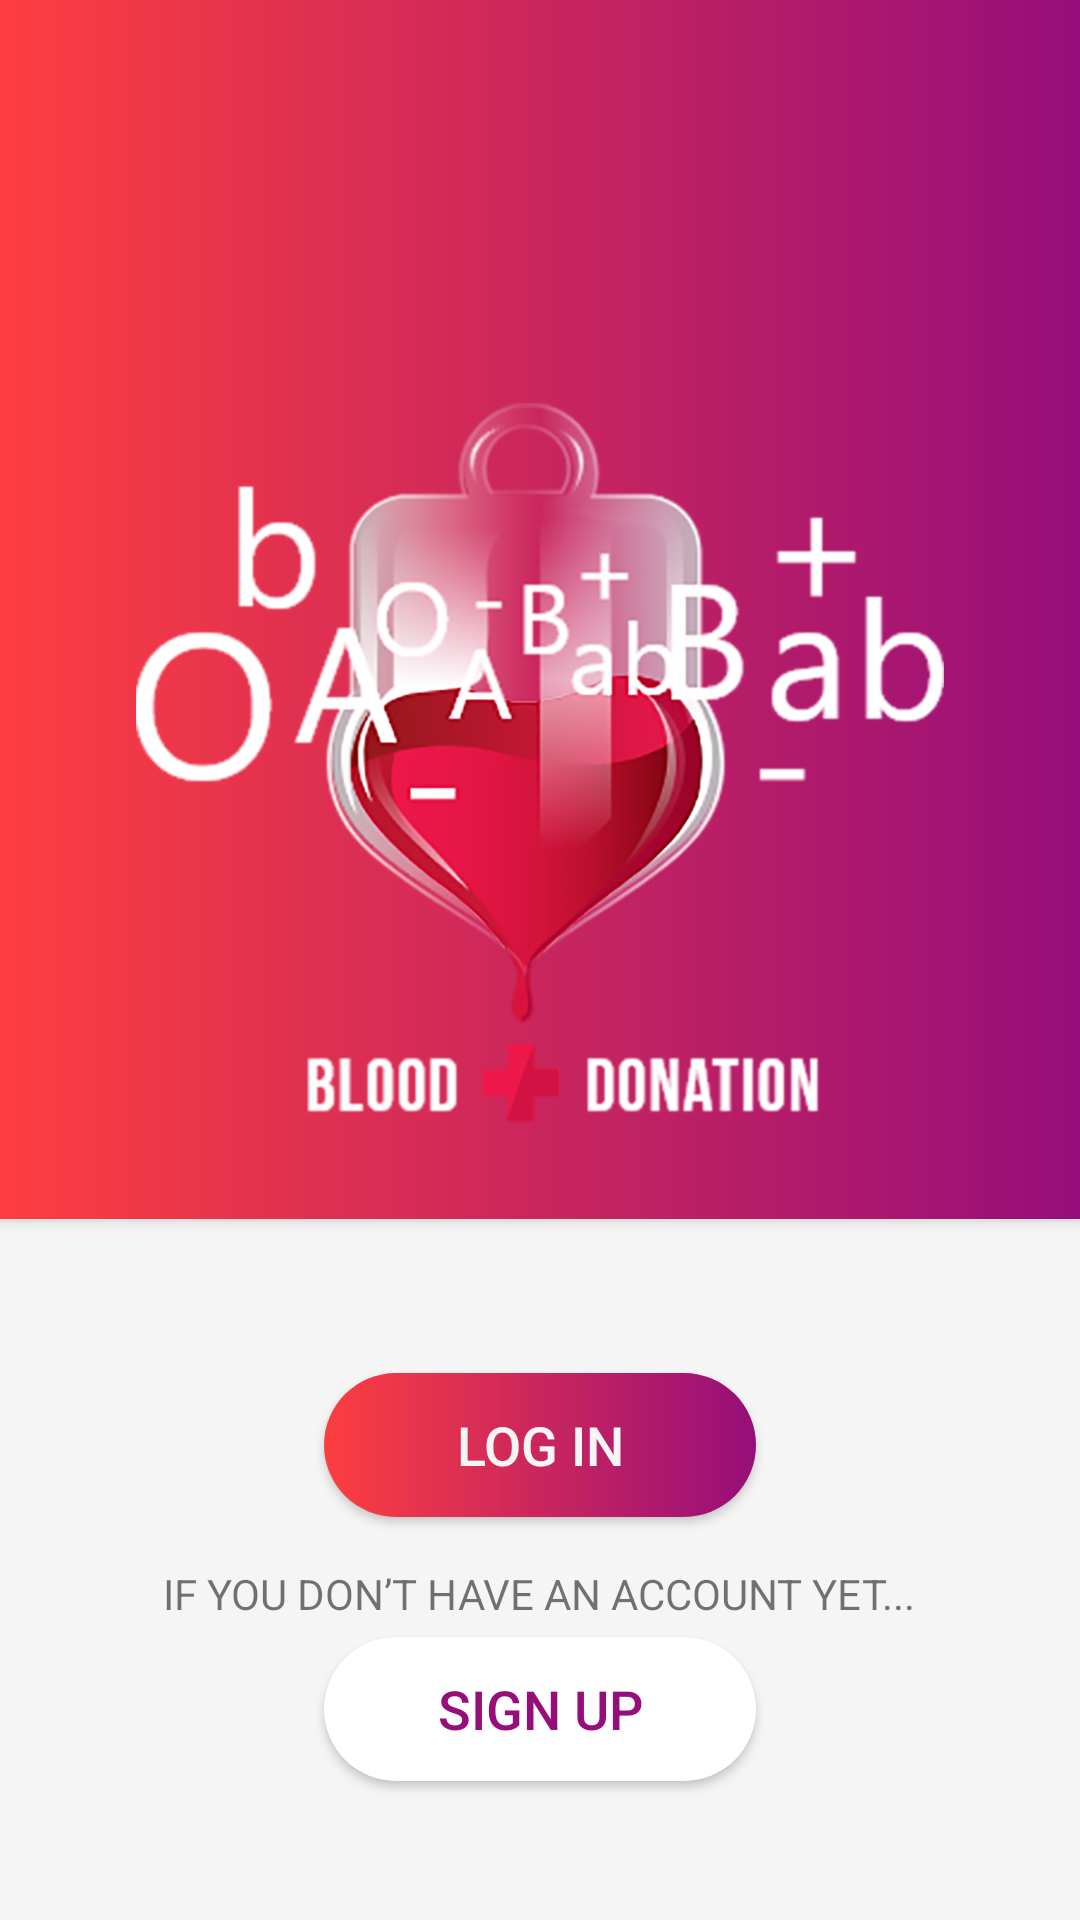

Reconstruct the res/layout file that produces this screen, plus the resources it refers to.
<!-- AndroidManifest.xml: application theme AppTheme -->
<!-- res/layout/login_signup_layout.xml -->
<?xml version="1.0" encoding="utf-8"?>
<LinearLayout xmlns:android="http://schemas.android.com/apk/res/android"
    android:orientation="vertical"
    android:layout_width="match_parent"
    android:background="#F5F5F5"
    android:layout_height="match_parent">

    <RelativeLayout
        android:layout_width="match_parent"
        android:layout_height="0dp"
        android:background="@drawable/gra_shodow"
        android:layout_weight="1.8">

        <ImageView
            android:layout_width="match_parent"
            android:src="@drawable/a"
            android:paddingEnd="32dp"
            android:paddingStart="32dp"
            android:layout_marginBottom="32dp"
            android:layout_alignParentBottom="true"
            android:layout_height="240dp" />

    </RelativeLayout>

    <LinearLayout
        android:layout_width="match_parent"
        android:layout_height="0dp"
        android:gravity="center"
        android:orientation="vertical"
        android:layout_weight="1">

        <Button
            android:id="@+id/log"
            android:layout_width="144dp"
            android:background="@drawable/circle_gra"
            android:text="Log in"
            android:textColor="#F5F5F5"
            android:textSize="18sp"
            android:layout_height="wrap_content" />

        <TextView
            android:layout_marginTop="16dp"
            android:layout_marginBottom="5dp"
            android:text="IF YOU DON’T HAVE AN ACCOUNT YET..."
            android:layout_width="wrap_content"
            android:layout_height="wrap_content" />

        <Button
            android:id="@+id/up"
            android:layout_width="144dp"
            android:background="@drawable/circle_white"
            android:text="sign up"
            android:textColor="@color/darkPink"
            android:textSize="18sp"
            android:layout_height="wrap_content" />

    </LinearLayout>


</LinearLayout>
<!-- resources referenced by this layout -->
<resources>
  <color name="darkPink">#960E7A</color>
  <!-- drawable a: png bitmap (drawable-hdpi, 103375 bytes) -->
  <!-- drawable circle_gra (drawable) -->
  <?xml version="1.0" encoding="utf-8"?>
  <shape xmlns:android="http://schemas.android.com/apk/res/android">
  
  
      <gradient android:startColor="#FD3E40"
          android:endColor="#960E7A"/>
  
      <corners android:radius="50in"/>
  
  </shape>
  <!-- drawable circle_white (drawable) -->
  <?xml version="1.0" encoding="utf-8"?>
  <shape xmlns:android="http://schemas.android.com/apk/res/android">
  
  
      <solid android:color="#FFFFFF"/>
  
      <corners android:radius="50in"/>
  
  </shape>
  <!-- drawable gra_shodow (drawable) -->
  <?xml version="1.0" encoding="utf-8"?>
  <layer-list xmlns:android="http://schemas.android.com/apk/res/android" >
  
      
      <item>
          <shape>
              <padding
                  android:bottom="1dp"
                  />
  
              <solid android:color="#00CCCCCC" />
  
          </shape>
      </item>
      <item>
          <shape>
              <padding
                  android:bottom="1dp"
                  />
  
              <solid android:color="#10CCCCCC" />
  
          </shape>
      </item>
      <item>
          <shape>
              <padding
                  android:bottom="1dp"
                  />
  
              <solid android:color="#20CCCCCC" />
  
          </shape>
      </item>
      <item>
          <shape>
              <padding
                  android:bottom="1dp"
                  />
  
              <solid android:color="#30CCCCCC" />
  
          </shape>
      </item>
      <item>
          <shape>
              <padding
                  android:bottom="1dp"
                  />
  
              <solid android:color="#50CCCCCC" />
  
          </shape>
      </item>
  
      
      <item>
          <shape>
  
              <gradient android:startColor="#FD3E40"
                  android:endColor="#960E7A"/>
          </shape>
      </item>
  
  </layer-list>
  <style name="AppTheme" parent="Theme.AppCompat.Light.NoActionBar">
          
          <item name="colorPrimary">@color/colorPrimary</item>
          <item name="colorPrimaryDark">@color/colorPrimaryDark</item>
          <item name="colorAccent">@color/colorAccent</item>
      </style>
  <color name="colorPrimary">#FD3E40</color>
  <color name="colorPrimaryDark">#151616</color>
  <color name="colorAccent">#FD3E40</color>
</resources>
